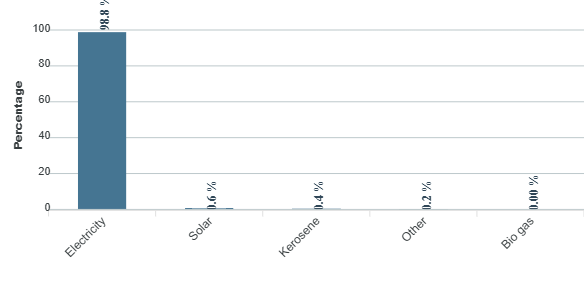

Values plotted in this chart, from the file beside it:
category, series-0
Electricity, 98.8
Solar, 0.6
Kerosene, 0.4
Other, 0.2
Bio gas, 0
